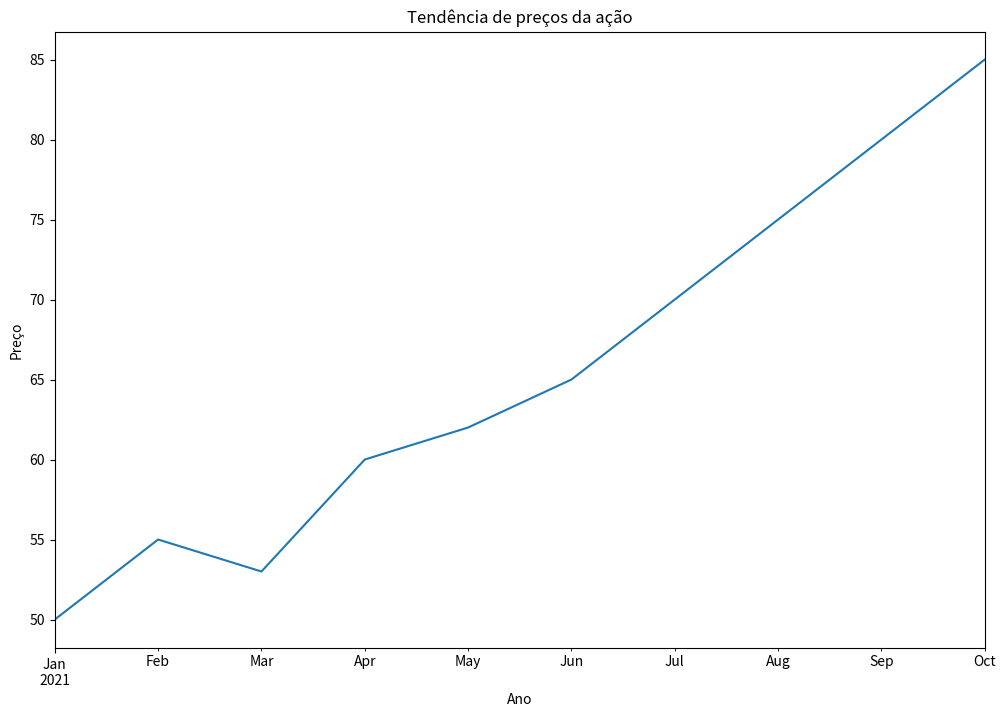

Source code (Python):
import pandas as pd
import matplotlib.pyplot as plt

# Criando algumas variáveis fictícias para testar o código
datas = ['2021-01-01', '2021-02-01', '2021-03-01', '2021-04-01', '2021-05-01', '2021-06-01', '2021-07-01', '2021-08-01', '2021-09-01', '2021-10-01']
precos = [50, 55, 53, 60, 62, 65, 70, 75, 80, 85]

# Criando um DataFrame com as variáveis fictícias
df = pd.DataFrame({'data': datas, 'preco': precos})

# Converte a coluna de datas para formato datetime
df['data'] = pd.to_datetime(df['data'])

# Define a coluna de datas como o índice do DataFrame
df.set_index('data', inplace=True)

# Plota o gráfico de linhas com a tendência de preços da ação
df['preco'].plot(figsize=(12,8))

# Adiciona um título ao gráfico
plt.title('Tendência de preços da ação')

# Adiciona um rótulo para o eixo x
plt.xlabel('Ano')

# Adiciona um rótulo para o eixo y
plt.ylabel('Preço')

# Exibe o gráfico
plt.show()